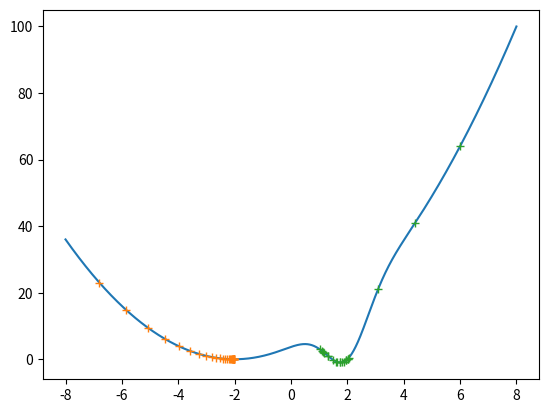

Recreate this plot in Python.
import numpy as np
import matplotlib.pyplot as plt

def get_y(x):
    f_x = (x + 2)**2 - 16*np.exp(-((x-2)**2))
    return f_x

x = np.arange(-8,8,0.001)
y = list(map(lambda u: get_y(u),x))
plt.plot(x,y)
# plt.show()

def get_grad(x):
    deriv = (2*x + 4)-16*(-2*x+4)*np.exp(-((x-2)**2))
    return deriv

def gradient_descent(start_x, func, grad):
    # Precision of the solution
    prec = 0.0001
    # Use a fixed small step size
    step_size = 0.1
    # max iterations
    max_iter = 100
    x_new = start_x
    res = []
    for i in range(max_iter):
        x_old = x_new
        # Use beta = -1 for gradient descent
        x_new = x_old - step_size * grad(x_new)
        f_x_new = func(x_new)
        f_x_old = func(x_old)
        res.append([x_new, f_x_new])
        if(abs(f_x_new-f_x_old)<prec):
            print("change in function values too small, leaving")
            return np.array(res)
    print("exceed maximum number of iterations, leaving")
    return np.array(res)

x_0 = -8
res = gradient_descent(x_0, get_y, get_grad)
plt.plot(res[:,0], res[:,1], '+')

x_1 = 8
res = gradient_descent(x_1, get_y, get_grad)
plt.plot(res[:,0], res[:,1], '+')


plt.show()
